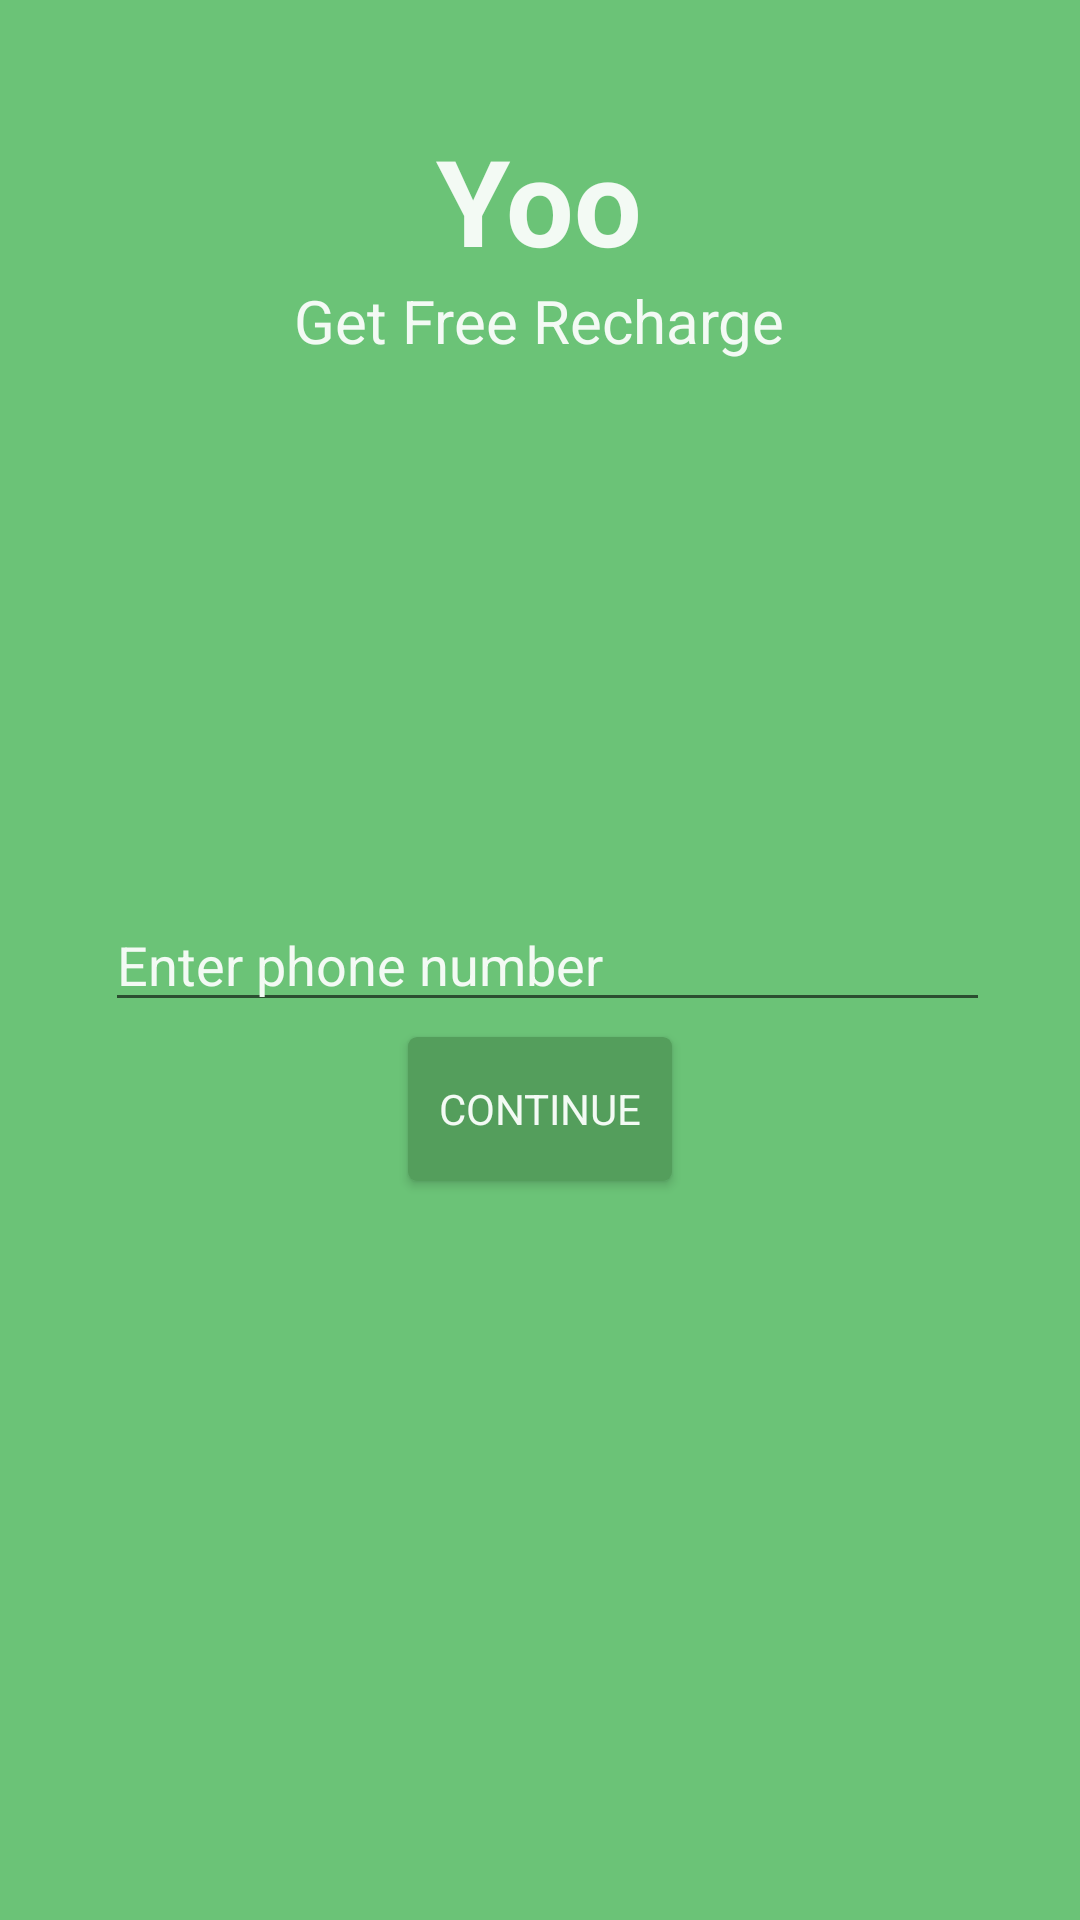

Reconstruct the res/layout file that produces this screen, plus the resources it refers to.
<!-- AndroidManifest.xml: application theme AppTheme -->
<!-- res/layout/activity_main.xml -->
<?xml version="1.0" encoding="utf-8"?>
<RelativeLayout xmlns:android="http://schemas.android.com/apk/res/android"
    xmlns:tools="http://schemas.android.com/tools"
    android:layout_width="match_parent"
    android:layout_height="match_parent"
    android:background="@color/colorPrimary"
    android:id="@+id/layoutForSnackbar"
    tools:context=".activity.MainActivity">

    <TextView
        android:id="@+id/appName"
        android:layout_width="wrap_content"
        android:layout_height="wrap_content"
        android:layout_centerHorizontal="true"
        android:layout_marginTop="40dp"
        android:text="@string/app_name"
        android:textColor="@color/iconColor"
        android:textSize="40sp"
        android:textStyle="bold" />

    <TextView
        android:layout_width="wrap_content"
        android:layout_height="wrap_content"
        android:layout_below="@id/appName"
        android:layout_centerHorizontal="true"
        android:text="@string/get_free_recharge"
        android:textColor="@color/iconColor"
        android:textSize="20sp" />

    <TableLayout
        android:id="@+id/login_layout"
        android:layout_width="match_parent"
        android:layout_height="wrap_content"
        android:layout_centerHorizontal="true"
        android:layout_centerVertical="true"
        android:layout_marginLeft="30dp"
        android:layout_marginRight="30dp"
        android:stretchColumns="1">

        <TableRow>

            <ImageView
                android:layout_gravity="center_vertical"
                android:src="@drawable/ic_phone_white" />

            <EditText
                android:id="@+id/phone_edit_text"
                android:layout_width="wrap_content"
                android:layout_marginLeft="5dp"
                android:layout_marginStart="5dp"
                android:hint="@string/enter_phone_number"
                android:inputType="phone"
                android:maxLength="10"
                android:textColor="@color/iconColor"
                android:textColorHint="@color/iconColor" />
        </TableRow>
    </TableLayout>

    <Button
        android:layout_width="wrap_content"
        android:layout_height="wrap_content"
        android:id="@+id/continue_button"
        android:layout_below="@+id/login_layout"
        android:layout_centerHorizontal="true"
        android:background="@drawable/dark_primary_button"
        android:text="@string/continue_string"
        android:layout_margin="5dp"
        android:padding="5dp"
        android:textColor="@color/iconColor" />
</RelativeLayout>
<!-- resources referenced by this layout -->
<resources>
  <color name="colorPrimary">#6bc377</color>
  <color name="iconColor">#F3FAF4</color>
  <!-- drawable dark_primary_button (drawable) -->
  <?xml version="1.0" encoding="utf-8"?>
  <selector xmlns:android="http://schemas.android.com/apk/res/android">
      <item android:state_pressed="true">
          <shape>
              <stroke android:width="1px" android:color="@color/iconColor" />
              <corners android:radius="3dp"/>
              <solid android:color="@color/colorPrimary"/>
          </shape>
      </item>
      <item android:state_pressed="false">
          <shape>
              <corners android:radius="3dp"/>
              <solid android:color="@color/colorPrimaryDark"/>
          </shape>
      </item>
  </selector>
  <string name="app_name">Yoo</string>
  <string name="continue_string">Continue</string>
  <string name="enter_phone_number">Enter phone number</string>
  <string name="get_free_recharge">Get Free Recharge</string>
  <style name="AppTheme" parent="Theme.AppCompat.Light.DarkActionBar">
          
          <item name="colorPrimary">@color/colorPrimary</item>
          <item name="colorPrimaryDark">@color/colorPrimaryDark</item>
          <item name="colorAccent">@color/colorAccent</item>
          <item name="windowNoTitle">true</item>
          <item name="windowActionBar">false</item>
          <item name="android:typeface">sans</item>
      </style>
  <color name="colorPrimaryDark">#549E5C</color>
  <color name="colorAccent">#FA7470</color>
</resources>
